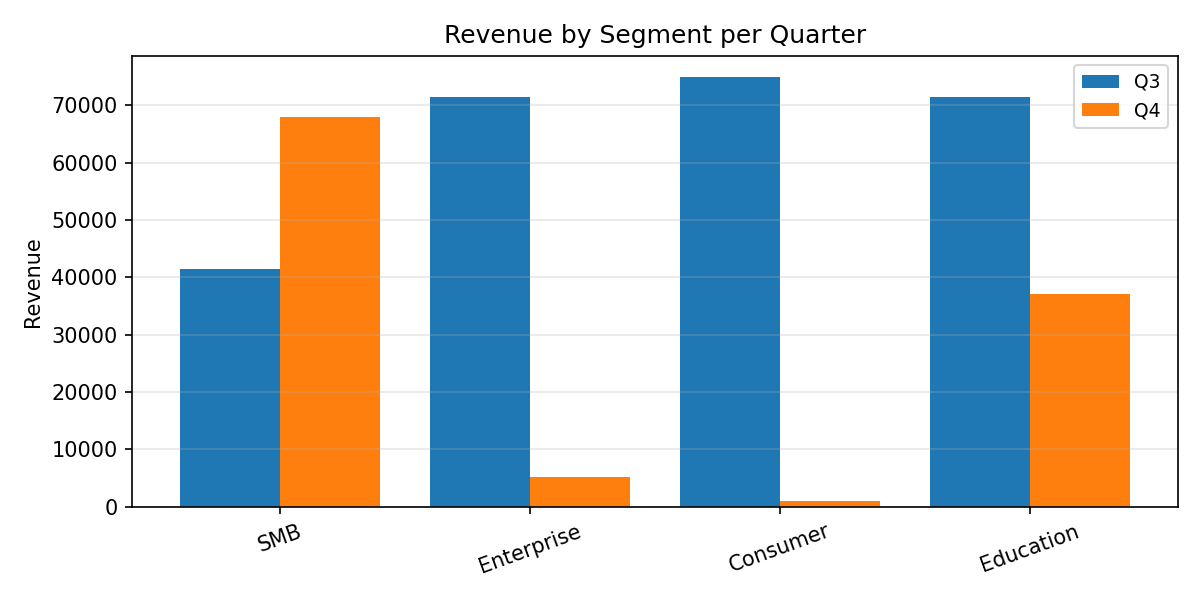

The data file committed next to this chart (first rows):
Category, Q3, Q4
SMB, 41485, 67944
Enterprise, 71527, 5071
Consumer, 74865, 968.3
Education, 71453, 37098
